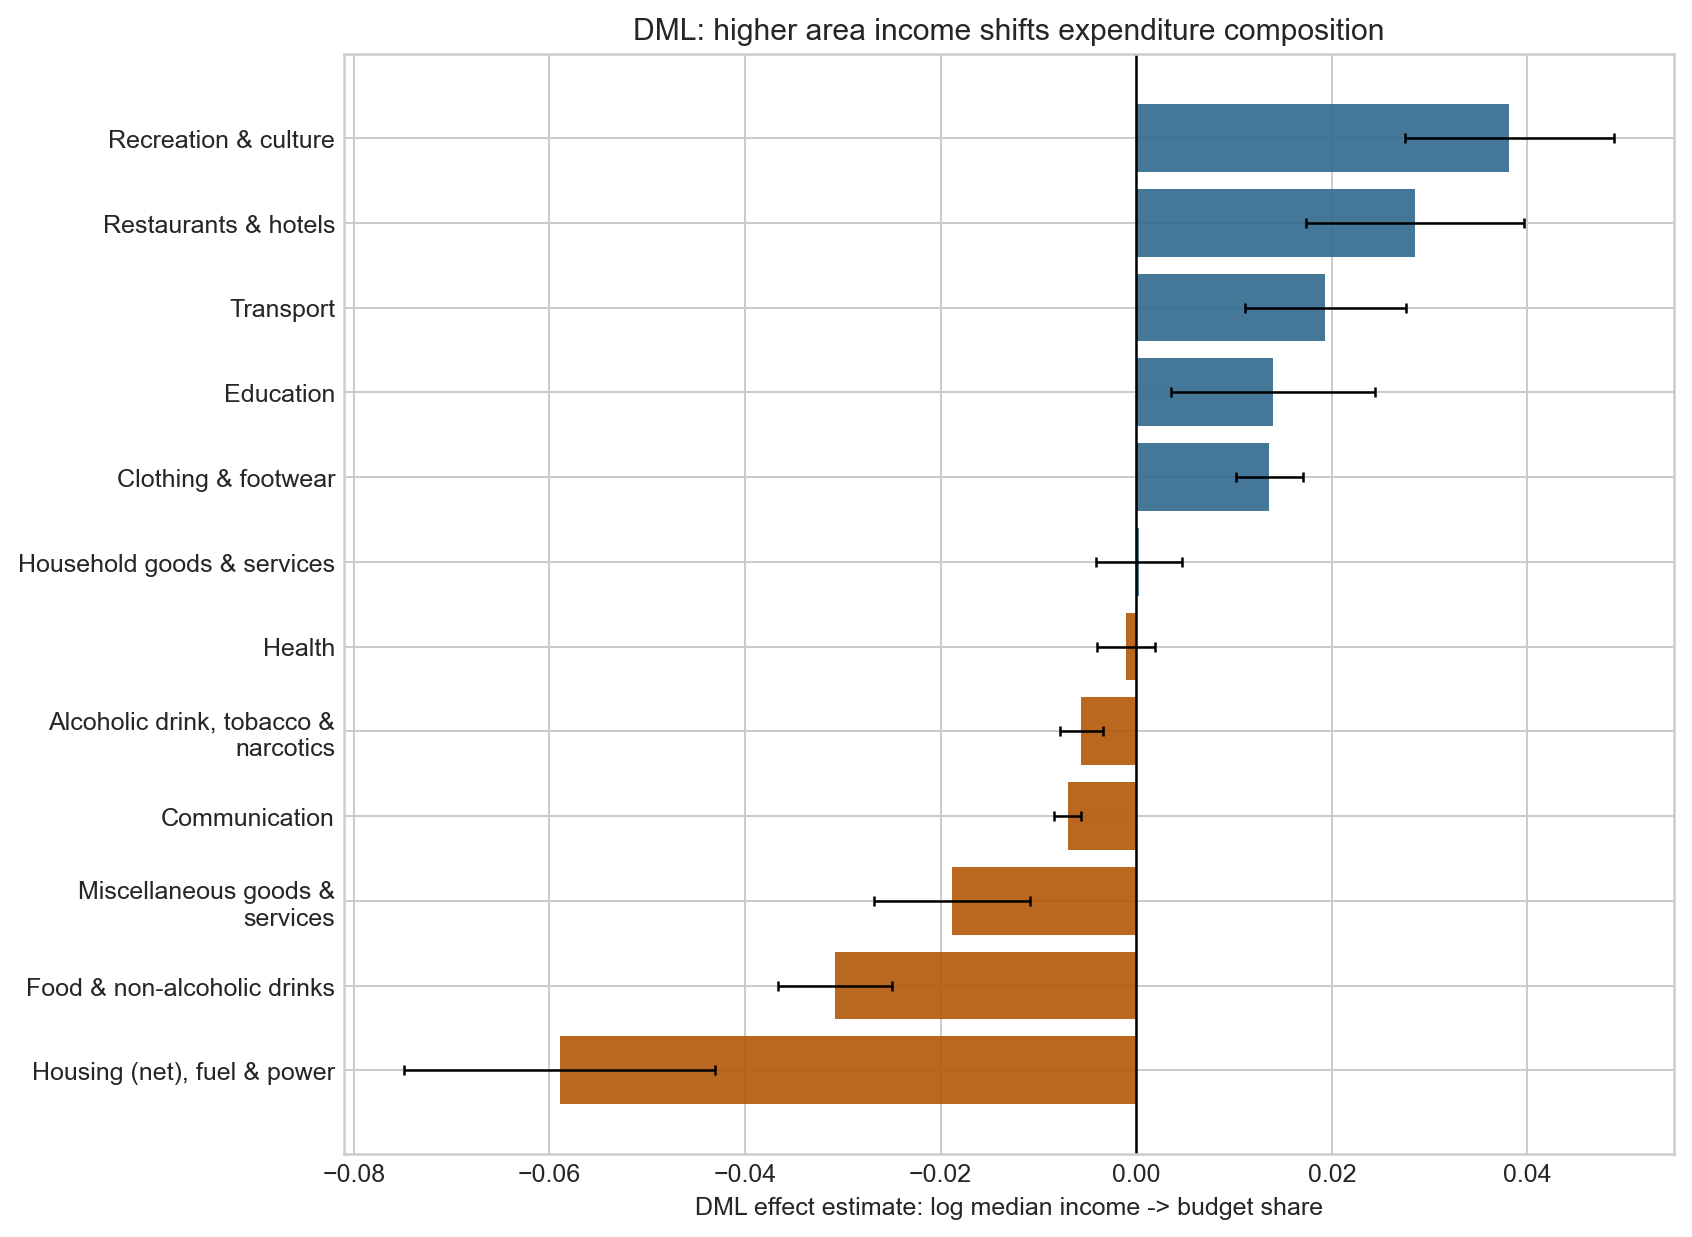

Source data for this figure (header and first rows):
outcome_short, theta, se, ci_lower, ci_upper, p_value, significant_5pct
Recreation & culture, 0.03814, 0.005444, 0.02747, 0.04882, 2.4511503937674206e-12, True
Restaurants & hotels, 0.02854, 0.00569, 0.01739, 0.03969, 5.284064101829244e-07, True
Transport, 0.01935, 0.004189, 0.01114, 0.02756, 3.872694916751129e-06, True
Education, 0.01396, 0.005325, 0.003525, 0.0244, 0.008742, True
Clothing & footwear, 0.01362, 0.001759, 0.01017, 0.01707, 9.769962616701378e-15, True
Household goods & services, 0.0002736, 0.002235, -0.004107, 0.004654, 0.9026, False
Health, -0.00104, 0.001517, -0.004012, 0.001933, 0.493, False
Alcoholic drink, tobacco & narcotics, -0.005618, 0.001113, -0.007799, -0.003437, 4.4374419005954735e-07, True
Communication, -0.00701, 0.0006908, -0.008364, -0.005655, 0.0, True
Miscellaneous goods & services, -0.01882, 0.004064, -0.02678, -0.01085, 3.6454895357973527e-06, True
Food & non-alcoholic drinks, -0.03083, 0.002981, -0.03667, -0.02498, 0.0, True
Housing (net), fuel & power, -0.05895, 0.008108, -0.07484, -0.04306, 3.588240815588506e-13, True
log_spending_intensity, -0.1985, 0.07156, -0.3387, -0.05821, 0.005547, True
